Run: headless pygame with SDL's dummy video driver; simulated clock (each Clock.tick advances the game by its frame time, no real sleeping); random seed 0; keys injected as events and as key.get_pressed() state; no mouse input.
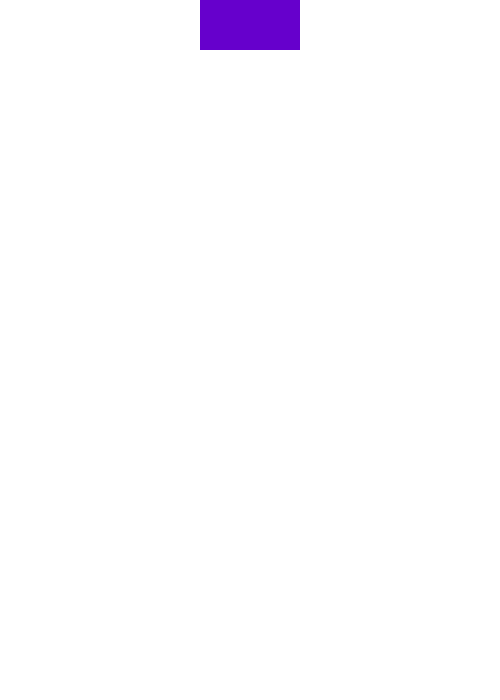
Frame 1 of 4 · flips 1–60 · no input
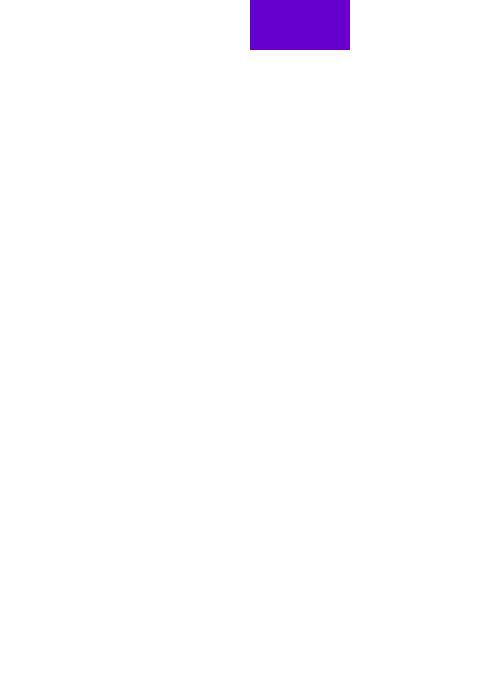
Frame 2 of 4 · flips 61–180 · tapped SPACE, RETURN · held RIGHT (→), D
Frame 3 of 4 · flips 181–300 · held DOWN (↓), S · screen unchanged from frame 2, image omitted
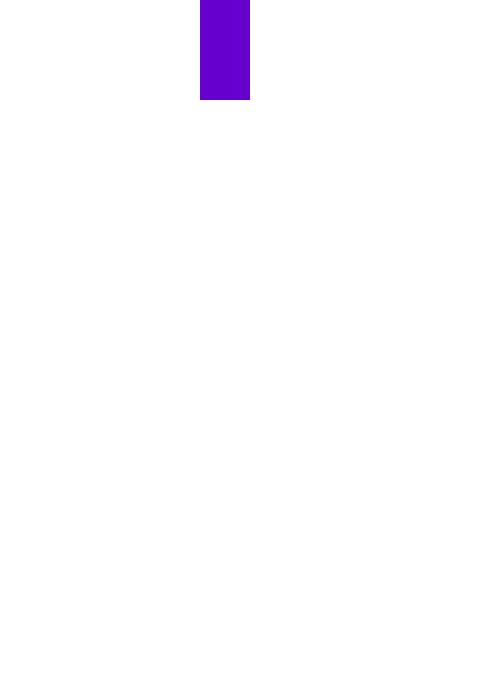
Frame 4 of 4 · flips 301–420 · held LEFT (←), A, UP (↑), W

The pygame program that drew these frames:

# Importiere pygame library
import pygame

#importiere random library
import random

# Importiere pygame.locals, um einen einfacheren Zugang zu Tasten zu haben
from pygame.locals import (
    K_UP,
    K_DOWN,
    K_LEFT,
    K_RIGHT,
    K_ESCAPE,
    KEYDOWN,
    QUIT,
)

#initialize
pygame.init()

YELLOW = (255, 255, 0)
RED = (204, 0, 0)
GREEN = (0, 204, 0)
BLUE = (0, 0, 204)
PURPLE = (102, 0, 204)
PINK = (204, 0, 204)

#Parameter für Bildschirm und Block und Bildschirmerstellung
DISPLAY_WIDTH = 500
DISPLAY_LENGTH = 700
BLOCK_WIDTH = DISPLAY_WIDTH//10
BLOCK_HEIGHT = DISPLAY_LENGTH//14
screen = pygame.display.set_mode([DISPLAY_WIDTH, DISPLAY_LENGTH])

#Variablen:
running = True
rectangle_y = 0
rectangle_x = 0 + 4 * BLOCK_WIDTH
rectangle2_x = 0 + 5 * BLOCK_WIDTH
timer = 500
#list_y = rectangle_x // BLOCK_WIDTH
#list_x = rectangle_y // BLOCK_HEIGHT

board = [
    [False, False, False, False, False, False, False, False, False, False],
    [False, False, False, False, False, False, False, False, False, False], 
    [False, False, False, False, False, False, False, False, False, False],
    [False, False, False, False, False, False, False, False, False, False], 
    [False, False, False, False, False, False, False, False, False, False],
    [False, False, False, False, False, False, False, False, False, False], 
    [False, False, False, False, False, False, False, False, False, False],
    [False, False, False, False, False, False, False, False, False, False], 
    [False, False, False, False, False, False, False, False, False, False],
    [False, False, False, False, False, False, False, False, False, False], 
    [False, False, False, False, False, False, False, False, False, False],
    [False, False, False, False, False, False, False, False, False, False],  
    [False, False, False, False, False, False, False, False, False, False], 
    [False, False, False, False, False, False, False, False, False, False],    
]

class Board():
    def __init__(self):
        self.blocks = []

    def register(self, block):
        self.blocks.append(block)
    
    def right_free(self, x, y):          
        for block in self.blocks:
            if block.rect.y == y and block.rect.x == x + 1:
                return False

    def left_free(self, x, y):
        for block in self.blocks:
            if block.rect.y == y and block.rect.y == x - 1:
                return False

    def falling(self, x, y):
        for block in self.blocks:
            if block.rect.x == x and block.rect.y == y + BLOCK_HEIGHT:
                return False

class Duo(pygame.sprite.Group):
    def __init__(self):
        super().__init__()
        block = Block(BLOCK_WIDTH, BLOCK_HEIGHT, rectangle_x)
        block_2 = Block(BLOCK_WIDTH, BLOCK_HEIGHT, rectangle2_x)
        self.add(block)
        self.add(block_2)
        self.rotation = 'horizontal_right'
    
    @property
    def blocks(self):
        return self.sprites()

    def move_down(self):
        for block in self.blocks:
            block.move('down')

    def move_left(self):
        for block in self.blocks:
            block.move('left')

    def move_right(self):
        for block in self.blocks:
            block.move('right')

    @property
    def lowest_block(self):
        #Voraussetzung: Es hat genau zwei Blöcke
        #Wenn beide die gleichen y-Koordinaten haben -> waagerecht
        #Wenn beide andere y-Koordinaten haben -> senkrecht
        if self.blocks[0].rect.y == self.blocks[1].rect.y:
            return self.blocks
        else:
            if self.blocks[0].rect.y > self.blocks[1].rect.y:
                return [self.blocks[0]] #Wieso braucht es hier diese Listenklammern?
            else:
                return [self.blocks[1]]
            
    @property
    def highest_block(self):
        if self.blocks[0].rect.y == self.blocks[1].rect.y:
            return self.blocks
        else:
            if self.blocks[0].rect.y > self.blocks[1].rect.y:
                return [self.blocks[1]]
            else:
                return [self.blocks[1]]
            
    @property
    def right_block(self):
        #Voraussetzung: Es hat genau zwei Blöcke
        #Wenn beide die gleichen x-Koordinaten haben -> senkrecht
        #Wenn beide andere x-Koordinaten haben -> waagerecht
        if self.blocks[0].rect.x == self.blocks[1].rect.x:
            return self.blocks
        else:
            if self.blocks[0].rect.x > self.blocks[1].rect.x:
                return [self.blocks[0]]
            else:
                return [self.blocks[1]]
    
    @property
    def left_block(self):
        #Voraussetzung: Es hat genau zwei Blöcke
        #Wenn beide die gleichen x-Koordinaten haben -> senkrecht
        #Wenn beide andere x-Koordinaten haben -> waagerecht
        if self.blocks[0].rect.x == self.blocks[1].rect.x:
            return self.blocks
        else:
            if self.blocks[0].rect.x > self.blocks[1].rect.x:
                return [self.blocks[1]]
            else:
                return [self.blocks[0]]

    def is_falling(self):
        is_falling = True
        for block in self.lowest_block:
            if is_falling and block.rect.y < DISPLAY_LENGTH - BLOCK_HEIGHT: 
                if block.board.falling(block.rect.x, block.rect.y) == False: 
                    is_falling = False
            else:
                is_falling = False
        return is_falling
            
    def is_right_free(self):
        is_right_free = True
        for block in self.right_block:
            if is_right_free and block.rect.x < DISPLAY_WIDTH - BLOCK_WIDTH:
                if block.board.right_free(block.rect.x, block.rect.y) == False:
                #if board[block.list_y][block.list_x + 1] != False:
                    is_right_free = False
            else:
                is_right_free = False
        return is_right_free

    def is_left_free(self):
        is_left_free = True 
        for block in self.left_block:
            if is_left_free and block.rect.x > 0:
                if block.board.left_free(block.rect.x, block.rect.y) == False:
                #if board[block.list_y][block.list_x - 1] != False:
                    is_left_free = False
            else:
                is_left_free = False
        return is_left_free
                
    def rotate(self):
        if self.rotation == 'horizontal_right':
            for block in self.right_block:
                board[block.list_y][block.list_x] = False
                block.rect.y += BLOCK_HEIGHT
                block.rect.x -= BLOCK_WIDTH
            self.rotation = 'vertical_down'
        elif self.rotation == 'vertical_down':
            if self.is_left_free():
                for block in self.lowest_block:
                    board[block.list_y][block.list_x] = False
                    block.rect.y -= BLOCK_HEIGHT
                    block.rect.x -= BLOCK_WIDTH
                self.rotation = 'horizontal_left'
        elif self.rotation == 'horizontal_left':
            for block in self.left_block:
                board[block.list_y][block.list_x] = False
                block.rect.y -= BLOCK_HEIGHT
                block.rect.x += BLOCK_WIDTH
            self.rotation = 'vertical_up'
        elif self.rotation == 'vertical_up':
            if self.is_right_free():
                for block in self.highest_block:
                    board[block.list_y][block.list_x] = False
                    block.rect.y += BLOCK_HEIGHT
                    block.rect.x += BLOCK_WIDTH
                self.rotation = 'horizontal_right'

class Block(pygame.sprite.Sprite):
    def __init__(self, width, height, pos_x):
        super().__init__()
        self.number = random.randint(1, 6)
        self.image = pygame.Surface((width, height))
        self.image.fill(self.color)
        self.rect = self.image.get_rect()
        self.rect.x = pos_x
        self.rect.y = 0
        self.board = Board()
    
    @property
    def color(self):
        if self.number == 1:
            return YELLOW
        if self.number == 2:
            return RED
        if self.number == 3:
            return PINK
        if self.number == 4:
            return PURPLE
        if self.number == 5:
            return BLUE
        if self.number == 6:
            return GREEN

    def move(self, direction):
        if direction == 'down':
            board[self.list_y][self.list_x] = False
            self.rect.y = self.rect.y + BLOCK_HEIGHT
        if direction == 'right':
            board[self.list_y][self.list_x] = False
            self.rect.x = self.rect.x + BLOCK_WIDTH
        if direction == 'left':
            board[self.list_y][self.list_x] = False
            self.rect.x = self.rect.x - BLOCK_WIDTH
    
    @property #macht, dass die Methode eine Eigenschaft ist, welche ohne Klammern (list_x anstatt list_x()) angesprochen werden kann
    def list_x(self):
        return self.rect.x // BLOCK_WIDTH
    
    @property
    def list_y(self):
        return self.rect.y // BLOCK_HEIGHT     

'''def mergen(x, y, number):
    #Rahmenbedingungen
    if x < 0 or x > DISPLAY_WIDTH - BLOCK_WIDTH:
        return False
    if y < 0 or y > DISPLAY_LENGTH - BLOCK_HEIGHT:
        return False
    #Feld überprüfen
    if board[y // BLOCK_HEIGHT][x // BLOCK_WIDTH].number == number:
        board[y // BLOCK_HEIGHT][x // BLOCK_WIDTH]  = False
        mergen(Block.rect.x, Block.rect.y + BLOCK_HEIGHT, Block.number) #unten
        mergen(Block.rect.x, Block.rect.y - BLOCK_HEIGHT, Block.number) #oben
        mergen(Block.rect.x + BLOCK_WIDTH, Block.rect.y, Block.number) #recht
        mergen(Block.rect.x - BLOCK_WIDTH, Block.rect.y, Block.number) #links
        
def fill(x, y):
    board[x][y].number = board[x][y].number + 1
    if board[x][y].number == 6:
        board[x][y] == False
    for row in range(DISPLAY_LENGTH // BLOCK_HEIGHT, 0, -1):
        for field in range(DISPLAY_LENGTH // BLOCK_HEIGHT, 0, -1):
            if board[row][field] == False:
                row_index = row 
                while row_index > 0 and board[row_index][field] == 0:
                    row_index = row_index - 1
                board[row][field] = board[row_index][field]
                board[row_index][field] = False'''

#Kreiere ein eigenes Event, welches jede Sekunde ausgeführt wird -> um den Block nach unten zu bewegen
BLOCKFALL = pygame.USEREVENT + 1
pygame.time.set_timer(BLOCKFALL, timer)

#block = Block(BLOCK_WIDTH, BLOCK_HEIGHT, rectangle_x)
#block_2 = Block(BLOCK_WIDTH, BLOCK_HEIGHT, rectangle2_x)
duo = Duo()
#block_group = pygame.sprite.Group()
#block_group.add(block)
duo_group = []
duo_group.append(duo)

#While-Schlaufe - machen bis running = False
while running:
    events = pygame.event.get()
    # check events
    for event in events:
        #Hat der Spieler die Escapetaste gedrückt oder das Fenster geschlossen? 
        if event.type == QUIT:
            running = False
        if event.type == KEYDOWN:
            if event.key == K_ESCAPE:
                running = False

    has_active_block = False
    for duo in duo_group:
        for event in events:
            if duo.is_falling():
                if event.type == KEYDOWN:
                    if event.key == K_RIGHT:
                        if duo.is_right_free():
                            duo.move_right()
                    if event.key == K_LEFT:
                        if duo.is_left_free():
                            duo.move_left()
                    if event.key == K_UP:
                        duo.rotate()
                if event.type == BLOCKFALL:
                        duo.move_down()
        if duo.is_falling():
            has_active_block = True

    #mergen(Block.rect.x, Block.rect.y, Block.number)
    #fill(Block.rect.x, Block.rect.y)

    if not has_active_block:
        for field in board[0]:
            if field == False:
                duo = Duo()
                duo_group.append(duo)
            else:
                running = False
                print('Du hast leider verloren')
    #Hintergrund weiss machen
    screen.fill((255, 255, 255))

    #Zeichne ein Rechteck oben in die Mitte
    #pygame.draw.rect(screen, (255, 0, 0), [rectangle_x, rectangle_y, BLOCK_WIDTH, BLOCK_HEIGHT])

    for duo in duo_group:
        for block in duo:
            screen.blit(block.image, block.rect)
            #if board[block.list_y][block.list_x] == False:
            #board[block.list_y][block.list_x] = block 
            block.board.register(block)
            '''for row in board:
                    print(row)
                print(' ')'''

    #block_group.draw(screen)
    #Flip the display - aktualisieren
    pygame.display.flip()

#ganz am Ende
pygame.quit()
